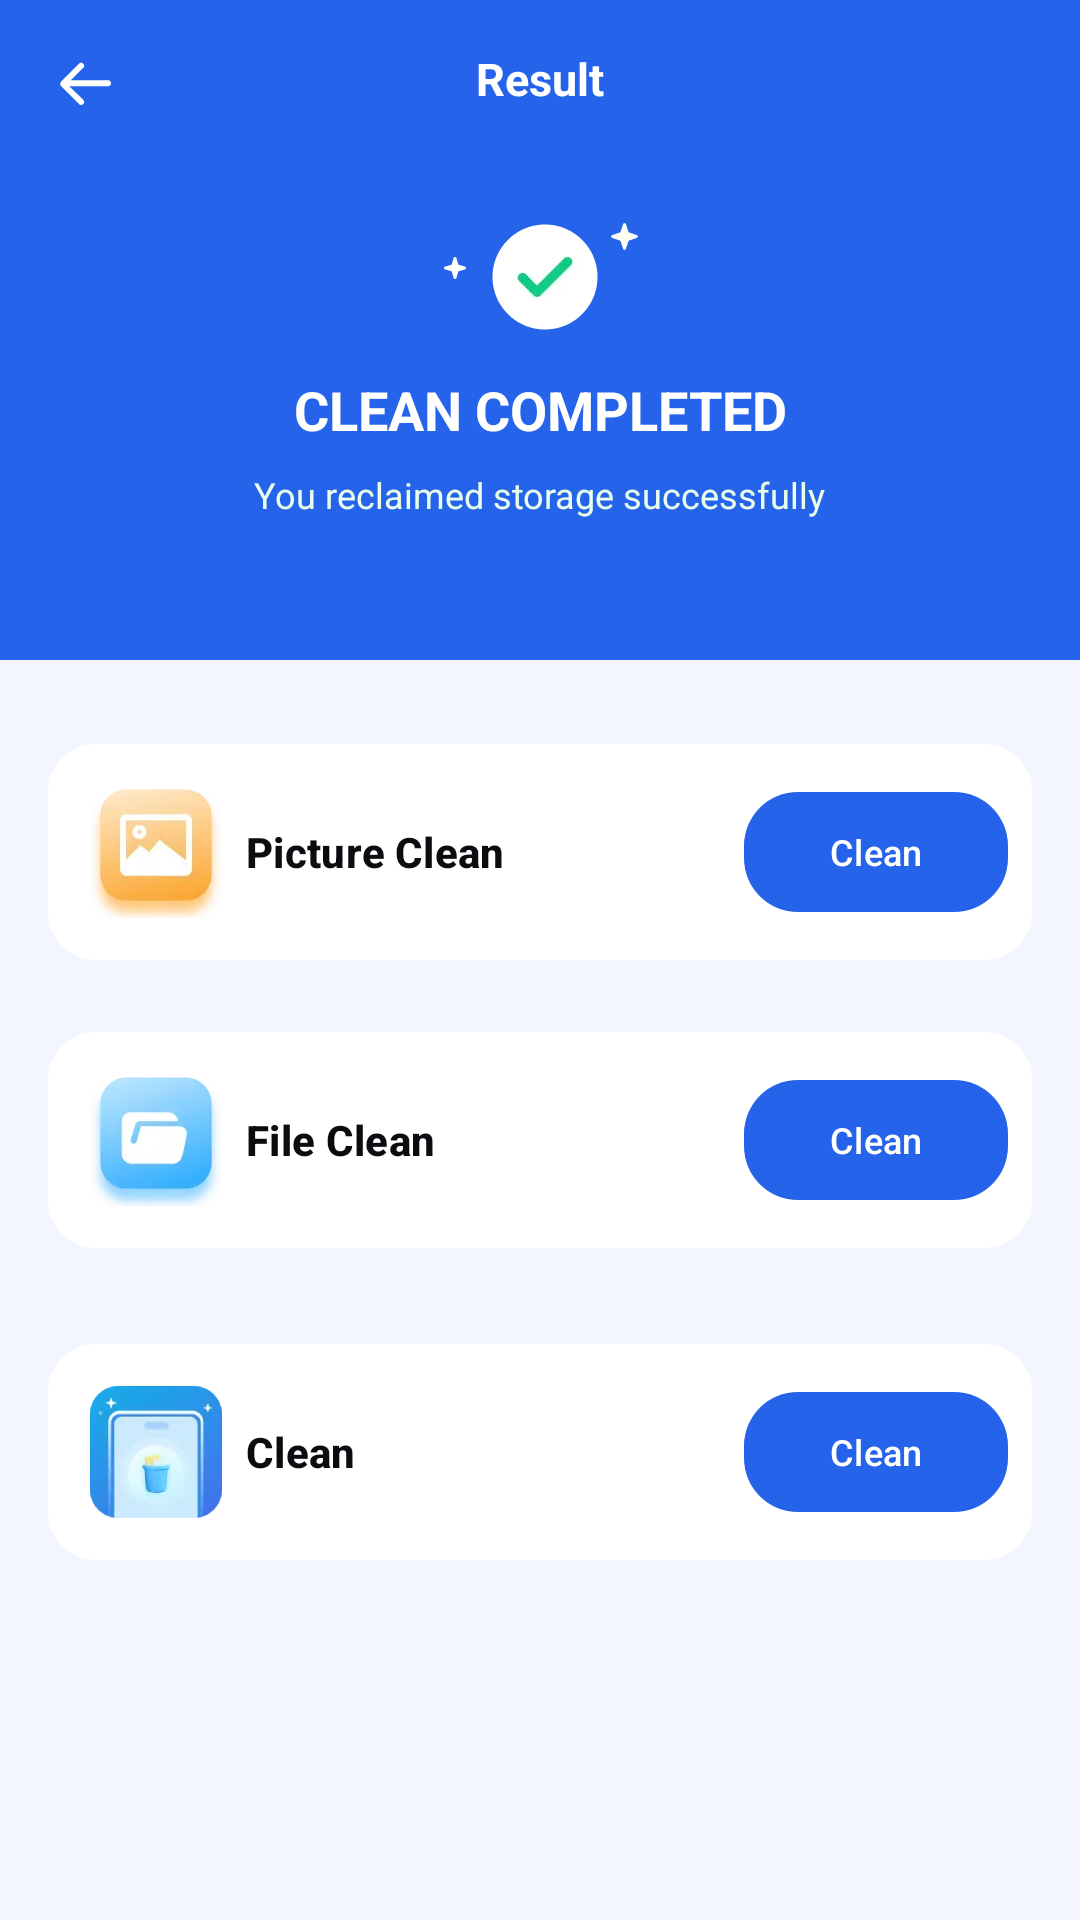

Reconstruct the res/layout file that produces this screen, plus the resources it refers to.
<!-- AndroidManifest.xml: application theme Theme.MobileClean -->
<!-- res/layout/activity_result.xml -->
<?xml version="1.0" encoding="utf-8"?>
<androidx.coordinatorlayout.widget.CoordinatorLayout xmlns:android="http://schemas.android.com/apk/res/android"
    xmlns:app="http://schemas.android.com/apk/res-auto"
    xmlns:tools="http://schemas.android.com/tools"
    android:layout_width="match_parent"
    android:layout_height="match_parent"
    android:id="@+id/result"
    android:background="@color/screen_bg"
    android:fitsSystemWindows="true">


    <androidx.constraintlayout.widget.ConstraintLayout
        android:layout_width="match_parent"
        android:layout_height="match_parent">

        <View
            android:id="@+id/img_top"
            android:layout_width="match_parent"
            android:layout_height="220dp"
            android:scaleType="centerCrop"
            android:background="@color/brand_primary"
            app:layout_constraintTop_toTopOf="parent" />

        <ImageView
            android:id="@+id/img_back"
            android:layout_width="wrap_content"
            android:layout_height="wrap_content"
            android:padding="16dp"
            android:src="@drawable/ic_back_w"
            app:layout_constraintStart_toStartOf="parent"
            app:layout_constraintTop_toTopOf="parent" />

        <androidx.appcompat.widget.AppCompatTextView
            android:id="@+id/text_view_id"
            android:layout_width="wrap_content"
            android:layout_height="wrap_content"
            android:drawablePadding="8dp"
            android:gravity="center"
            android:padding="16dp"
            android:text="Result"
            android:textColor="#FFFFFFFF"
            android:textSize="15sp"
            android:textStyle="bold"
            app:layout_constraintEnd_toEndOf="parent"
            app:layout_constraintStart_toStartOf="parent"
            app:layout_constraintTop_toTopOf="parent" />

        <ImageView
            android:id="@+id/img_result"
            android:layout_width="wrap_content"
            android:layout_height="wrap_content"
            android:layout_marginTop="20dp"
            android:src="@drawable/ic_reult_yes"
            app:layout_constraintEnd_toEndOf="parent"
            app:layout_constraintStart_toStartOf="parent"
            app:layout_constraintTop_toBottomOf="@+id/text_view_id" />

        <TextView
            android:id="@+id/textView2"
            android:layout_width="wrap_content"
            android:layout_height="wrap_content"
            android:text="CLEAN COMPLETED"
            android:textColor="#FFFFFFFF"
            android:textSize="18sp"
            android:textStyle="bold"
            android:layout_marginTop="12dp"
            app:layout_constraintEnd_toEndOf="parent"
            app:layout_constraintStart_toStartOf="parent"
            app:layout_constraintTop_toBottomOf="@+id/img_result" />

        <TextView
            android:id="@+id/tv_save_data"
            android:layout_width="wrap_content"
            android:layout_height="wrap_content"
            android:text="You reclaimed storage successfully"
            android:textColor="#FFEAFFEB"
            android:textSize="12sp"
            android:layout_marginTop="8dp"
            app:layout_constraintEnd_toEndOf="parent"
            app:layout_constraintStart_toStartOf="parent"
            app:layout_constraintTop_toBottomOf="@+id/textView2" />

        <com.google.android.material.button.MaterialButton
            android:id="@+id/atv_clean_picture"
            android:layout_width="match_parent"
            android:layout_height="wrap_content"
            app:backgroundTint="@color/white"
            app:cornerRadius="16dp"
            android:drawableLeft="@drawable/ic_picture_clean"
            android:text="Picture Clean"
            android:textColor="#FF0A0C10"
            android:textSize="14sp"
            android:padding="14dp"
            android:textStyle="bold"
            android:layout_marginTop="24dp"
            android:drawablePadding="8dp"
            android:layout_marginHorizontal="16dp"
            android:gravity="center_vertical"
            app:layout_constraintTop_toBottomOf="@+id/img_top" />

        <com.google.android.material.button.MaterialButton
            android:id="@+id/mb_clean_picture"
            android:layout_width="wrap_content"
            android:layout_height="wrap_content"
            android:text="Clean"
            android:textColor="#FFFFFFFF"
            android:textSize="12sp"
            app:backgroundTint="@color/brand_primary"
            android:paddingVertical="5dp"
            android:paddingHorizontal="11dp"
            app:cornerRadius="18dp"
            android:layout_marginEnd="8dp"
            app:layout_constraintBottom_toBottomOf="@+id/atv_clean_picture"
            app:layout_constraintEnd_toEndOf="@+id/atv_clean_picture"
            app:layout_constraintTop_toTopOf="@+id/atv_clean_picture" />
        <com.google.android.material.button.MaterialButton
            android:id="@+id/atv_clean_file"
            android:layout_width="match_parent"
            android:layout_height="wrap_content"
            app:backgroundTint="@color/white"
            app:cornerRadius="16dp"
            android:drawableLeft="@drawable/ic_file_clean"
            android:text="File Clean"
            android:textColor="#FF0A0C10"
            android:textSize="14sp"
            android:padding="14dp"
            android:textStyle="bold"
            android:layout_marginTop="16dp"
            android:drawablePadding="8dp"
            android:layout_marginHorizontal="16dp"
            android:gravity="center_vertical"
            app:layout_constraintTop_toBottomOf="@+id/atv_clean_picture" />

        <com.google.android.material.button.MaterialButton
            android:id="@+id/mb_clean_file"
            android:layout_width="wrap_content"
            android:layout_height="wrap_content"
            android:text="Clean"
            android:textColor="#FFFFFFFF"
            android:textSize="12sp"
            app:backgroundTint="@color/brand_primary"
            android:paddingVertical="5dp"
            android:paddingHorizontal="11dp"
            app:cornerRadius="18dp"
            android:layout_marginEnd="8dp"
            app:layout_constraintBottom_toBottomOf="@+id/atv_clean_file"
            app:layout_constraintEnd_toEndOf="@+id/atv_clean_file"
            app:layout_constraintTop_toTopOf="@+id/atv_clean_file" />

        <com.google.android.material.button.MaterialButton
            android:id="@+id/atv_clean_junk"
            android:layout_width="match_parent"
            android:layout_height="wrap_content"
            app:backgroundTint="@color/white"
            app:cornerRadius="16dp"
            android:drawableLeft="@drawable/ic_logo_item"
            android:text="Clean"
            android:textColor="#FF0A0C10"
            android:textSize="14sp"
            android:padding="14dp"
            android:textStyle="bold"
            android:layout_marginTop="24dp"
            android:drawablePadding="8dp"
            android:layout_marginHorizontal="16dp"
            android:gravity="center_vertical"
            app:layout_constraintTop_toBottomOf="@+id/atv_clean_file" />

        <com.google.android.material.button.MaterialButton
            android:id="@+id/mb_clean_junk"
            android:layout_width="wrap_content"
            android:layout_height="wrap_content"
            android:text="Clean"
            android:textColor="#FFFFFFFF"
            android:textSize="12sp"
            app:backgroundTint="@color/brand_primary"
            android:paddingVertical="5dp"
            android:paddingHorizontal="11dp"
            app:cornerRadius="18dp"
            android:layout_marginEnd="8dp"
            app:layout_constraintBottom_toBottomOf="@+id/atv_clean_junk"
            app:layout_constraintEnd_toEndOf="@+id/atv_clean_junk"
            app:layout_constraintTop_toTopOf="@+id/atv_clean_junk" />
    </androidx.constraintlayout.widget.ConstraintLayout>


</androidx.coordinatorlayout.widget.CoordinatorLayout>
<!-- resources referenced by this layout -->
<resources>
  <color name="brand_primary">#2563EB</color>
  <color name="screen_bg">#F3F6FF</color>
  <color name="white">#FFFFFFFF</color>
  <!-- drawable ic_back_w: webp bitmap (drawable-xxhdpi, 808 bytes) -->
  <!-- drawable ic_file_clean: webp bitmap (drawable-xxhdpi, 6560 bytes) -->
  <!-- drawable ic_logo_item: webp bitmap (drawable-xxhdpi, 15432 bytes) -->
  <!-- drawable ic_picture_clean: webp bitmap (drawable-xxhdpi, 6620 bytes) -->
  <!-- drawable ic_reult_yes: webp bitmap (drawable-xxhdpi, 2182 bytes) -->
  <style name="Theme.MobileClean" parent="Base.Theme.MobileClean" />
  <style name="Base.Theme.MobileClean" parent="Theme.Material3.DayNight.NoActionBar">
          <item name="colorPrimary">@color/brand_primary</item>
          <item name="colorOnPrimary">@color/white</item>
          <item name="colorPrimaryContainer">@color/brand_primary_dark</item>
          <item name="colorSecondary">@color/brand_accent</item>
          <item name="android:windowBackground">@color/screen_bg</item>
          <item name="android:statusBarColor">@android:color/transparent</item>
      </style>
  <color name="brand_primary_dark">#1E40AF</color>
  <color name="brand_accent">#14B8A6</color>
</resources>
